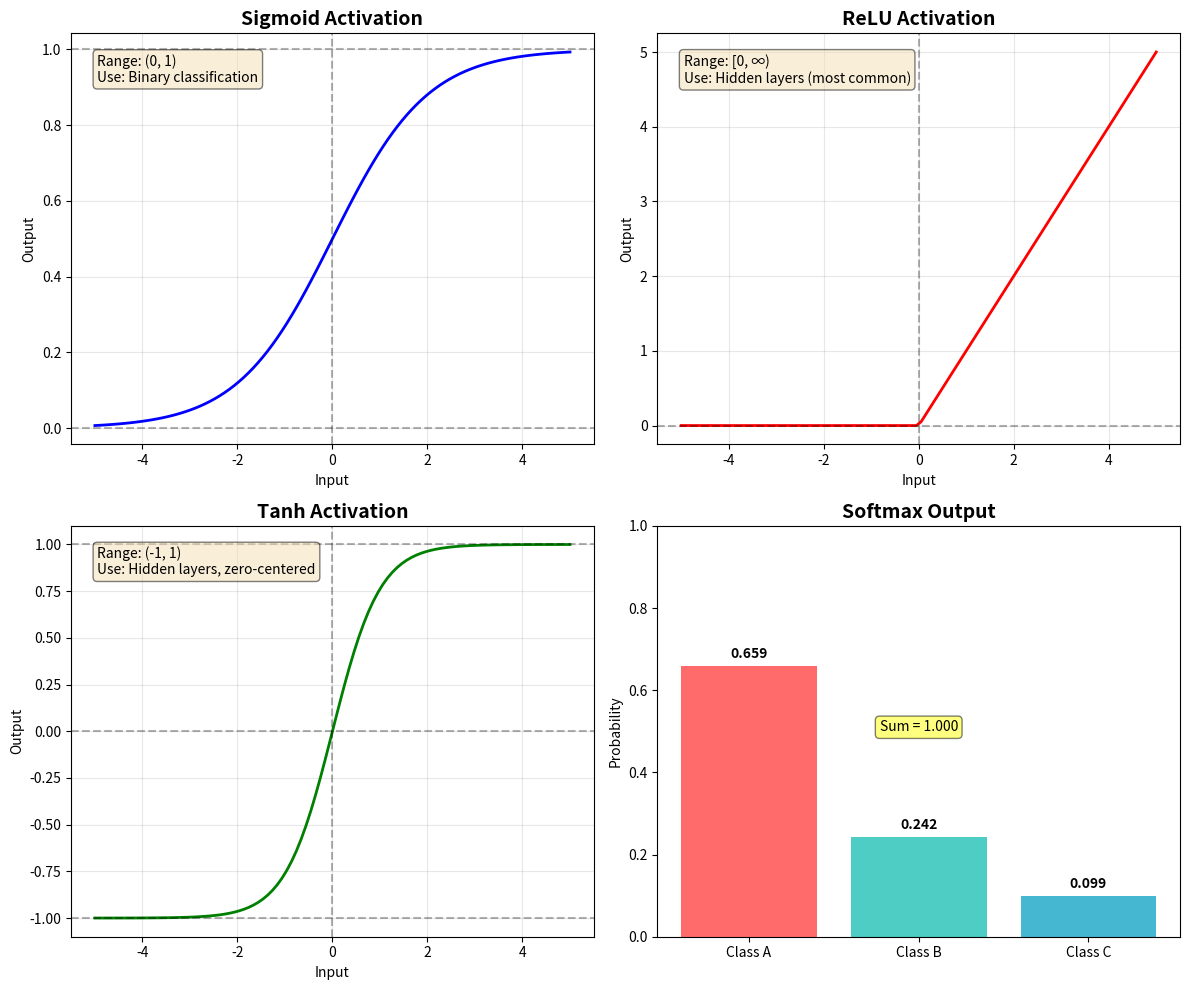

Reproduce this figure in Python.
"""
Week 4: Deep Learning and the GenAI General Algorithm
Slide 5: Activation Functions

Description: 
    Implementation and visualization of common activation functions used in neural networks:
    - Sigmoid (for binary classification output)
    - ReLU (most common for hidden layers)
    - Tanh (zero-centered alternative to sigmoid)
    - Softmax (for multi-class classification output)

Dependencies:
    - numpy
    - matplotlib

Usage:
    python slide05_activation_functions.py
"""

import numpy as np
from typing import Union
import matplotlib.pyplot as plt

def sigmoid(x: Union[float, np.ndarray]) -> Union[float, np.ndarray]:
    """
    Sigmoid (Logistic) activation function.
    
    Formula: σ(x) = 1 / (1 + e^(-x))
    
    Args:
        x: Input value(s)
    
    Returns:
        Output in range (0, 1)
    
    Use case: Output layer for binary classification
    Properties:
        - Smooth gradient
        - Output interpretable as probability
        - Suffers from vanishing gradient problem
    """
    return 1 / (1 + np.exp(-x))


def relu(x: Union[float, np.ndarray]) -> Union[float, np.ndarray]:
    """
    ReLU (Rectified Linear Unit) activation function.
    
    Formula: f(x) = max(0, x)
    
    Args:
        x: Input value(s)
    
    Returns:
        Output in range [0, ∞)
    
    Use case: Hidden layers (most popular choice)
    Advantages:
        - Computationally efficient
        - Avoids vanishing gradient problem
        - Sparse activation (many zeros)
    
    Disadvantage:
        - "Dead ReLU" problem when x < 0
    """
    return np.maximum(0, x)


def tanh(x: Union[float, np.ndarray]) -> Union[float, np.ndarray]:
    """
    Tanh (Hyperbolic Tangent) activation function.
    
    Formula: tanh(x) = (e^x - e^(-x)) / (e^x + e^(-x))
    
    Args:
        x: Input value(s)
    
    Returns:
        Output in range (-1, 1)
    
    Use case: Hidden layers, preferred over sigmoid
    Advantages:
        - Zero-centered output
        - Stronger gradients than sigmoid
    """
    return np.tanh(x)


def softmax(x: np.ndarray) -> np.ndarray:
    """
    Softmax activation function for multi-class classification.
    
    Formula: softmax(xᵢ) = e^xᵢ / Σⱼ e^xⱼ
    
    Args:
        x: Input vector or matrix (last dimension is classes)
    
    Returns:
        Probability distribution over classes (sums to 1)
    
    Use case: Output layer for multi-class classification
    Properties:
        - Outputs interpretable as probabilities
        - Numerically stable with max subtraction
    
    Example:
        >>> logits = np.array([2.0, 1.0, 0.1])
        >>> probs = softmax(logits)
        >>> print(probs)
        [0.659 0.242 0.099]
        >>> print(probs.sum())
        1.0
    """
    # Subtract max for numerical stability (prevents overflow)
    exp_x = np.exp(x - np.max(x, axis=-1, keepdims=True))
    return exp_x / np.sum(exp_x, axis=-1, keepdims=True)


# Demonstration and visualization of activation functions
if __name__ == "__main__":
    x = np.linspace(-5, 5, 100)
    
    print("Activation Function Examples:")
    print(f"sigmoid(0) = {sigmoid(0):.4f}")
    print(f"relu(-2) = {relu(-2):.4f}")
    print(f"tanh(0) = {tanh(0):.4f}")
    
    logits = np.array([2.0, 1.0, 0.1])
    probs = softmax(logits)
    print(f"softmax([2.0, 1.0, 0.1]) = {probs}")
    
    # Visualize activation functions
    fig, axes = plt.subplots(2, 2, figsize=(12, 10))
    
    # Sigmoid
    axes[0, 0].plot(x, sigmoid(x), 'b-', linewidth=2)
    axes[0, 0].axhline(y=0, color='k', linestyle='--', alpha=0.3)
    axes[0, 0].axhline(y=1, color='k', linestyle='--', alpha=0.3)
    axes[0, 0].axvline(x=0, color='k', linestyle='--', alpha=0.3)
    axes[0, 0].grid(True, alpha=0.3)
    axes[0, 0].set_title('Sigmoid Activation', fontsize=14, fontweight='bold')
    axes[0, 0].set_xlabel('Input')
    axes[0, 0].set_ylabel('Output')
    axes[0, 0].text(0.05, 0.95, 'Range: (0, 1)\nUse: Binary classification',
                    transform=axes[0, 0].transAxes, verticalalignment='top',
                    bbox=dict(boxstyle='round', facecolor='wheat', alpha=0.5))
    
    # ReLU
    axes[0, 1].plot(x, relu(x), 'r-', linewidth=2)
    axes[0, 1].axhline(y=0, color='k', linestyle='--', alpha=0.3)
    axes[0, 1].axvline(x=0, color='k', linestyle='--', alpha=0.3)
    axes[0, 1].grid(True, alpha=0.3)
    axes[0, 1].set_title('ReLU Activation', fontsize=14, fontweight='bold')
    axes[0, 1].set_xlabel('Input')
    axes[0, 1].set_ylabel('Output')
    axes[0, 1].text(0.05, 0.95, 'Range: [0, ∞)\nUse: Hidden layers (most common)',
                    transform=axes[0, 1].transAxes, verticalalignment='top',
                    bbox=dict(boxstyle='round', facecolor='wheat', alpha=0.5))
    
    # Tanh
    axes[1, 0].plot(x, tanh(x), 'g-', linewidth=2)
    axes[1, 0].axhline(y=0, color='k', linestyle='--', alpha=0.3)
    axes[1, 0].axhline(y=1, color='k', linestyle='--', alpha=0.3)
    axes[1, 0].axhline(y=-1, color='k', linestyle='--', alpha=0.3)
    axes[1, 0].axvline(x=0, color='k', linestyle='--', alpha=0.3)
    axes[1, 0].grid(True, alpha=0.3)
    axes[1, 0].set_title('Tanh Activation', fontsize=14, fontweight='bold')
    axes[1, 0].set_xlabel('Input')
    axes[1, 0].set_ylabel('Output')
    axes[1, 0].text(0.05, 0.95, 'Range: (-1, 1)\nUse: Hidden layers, zero-centered',
                    transform=axes[1, 0].transAxes, verticalalignment='top',
                    bbox=dict(boxstyle='round', facecolor='wheat', alpha=0.5))
    
    # Softmax visualization
    classes = ['Class A', 'Class B', 'Class C']
    logits_viz = np.array([2.0, 1.0, 0.1])
    probs_viz = softmax(logits_viz)
    
    axes[1, 1].bar(classes, probs_viz, color=['#FF6B6B', '#4ECDC4', '#45B7D1'])
    axes[1, 1].set_title('Softmax Output', fontsize=14, fontweight='bold')
    axes[1, 1].set_ylabel('Probability')
    axes[1, 1].set_ylim([0, 1])
    for i, (c, p) in enumerate(zip(classes, probs_viz)):
        axes[1, 1].text(i, p + 0.02, f'{p:.3f}', ha='center', fontweight='bold')
    axes[1, 1].text(0.5, 0.5, f'Sum = {probs_viz.sum():.3f}',
                    transform=axes[1, 1].transAxes, ha='center',
                    bbox=dict(boxstyle='round', facecolor='yellow', alpha=0.5))
    
    plt.tight_layout()
    plt.savefig('activation_functions.png', dpi=300, bbox_inches='tight')
    print("\n✓ Saved visualization to 'activation_functions.png'")
    plt.show()
